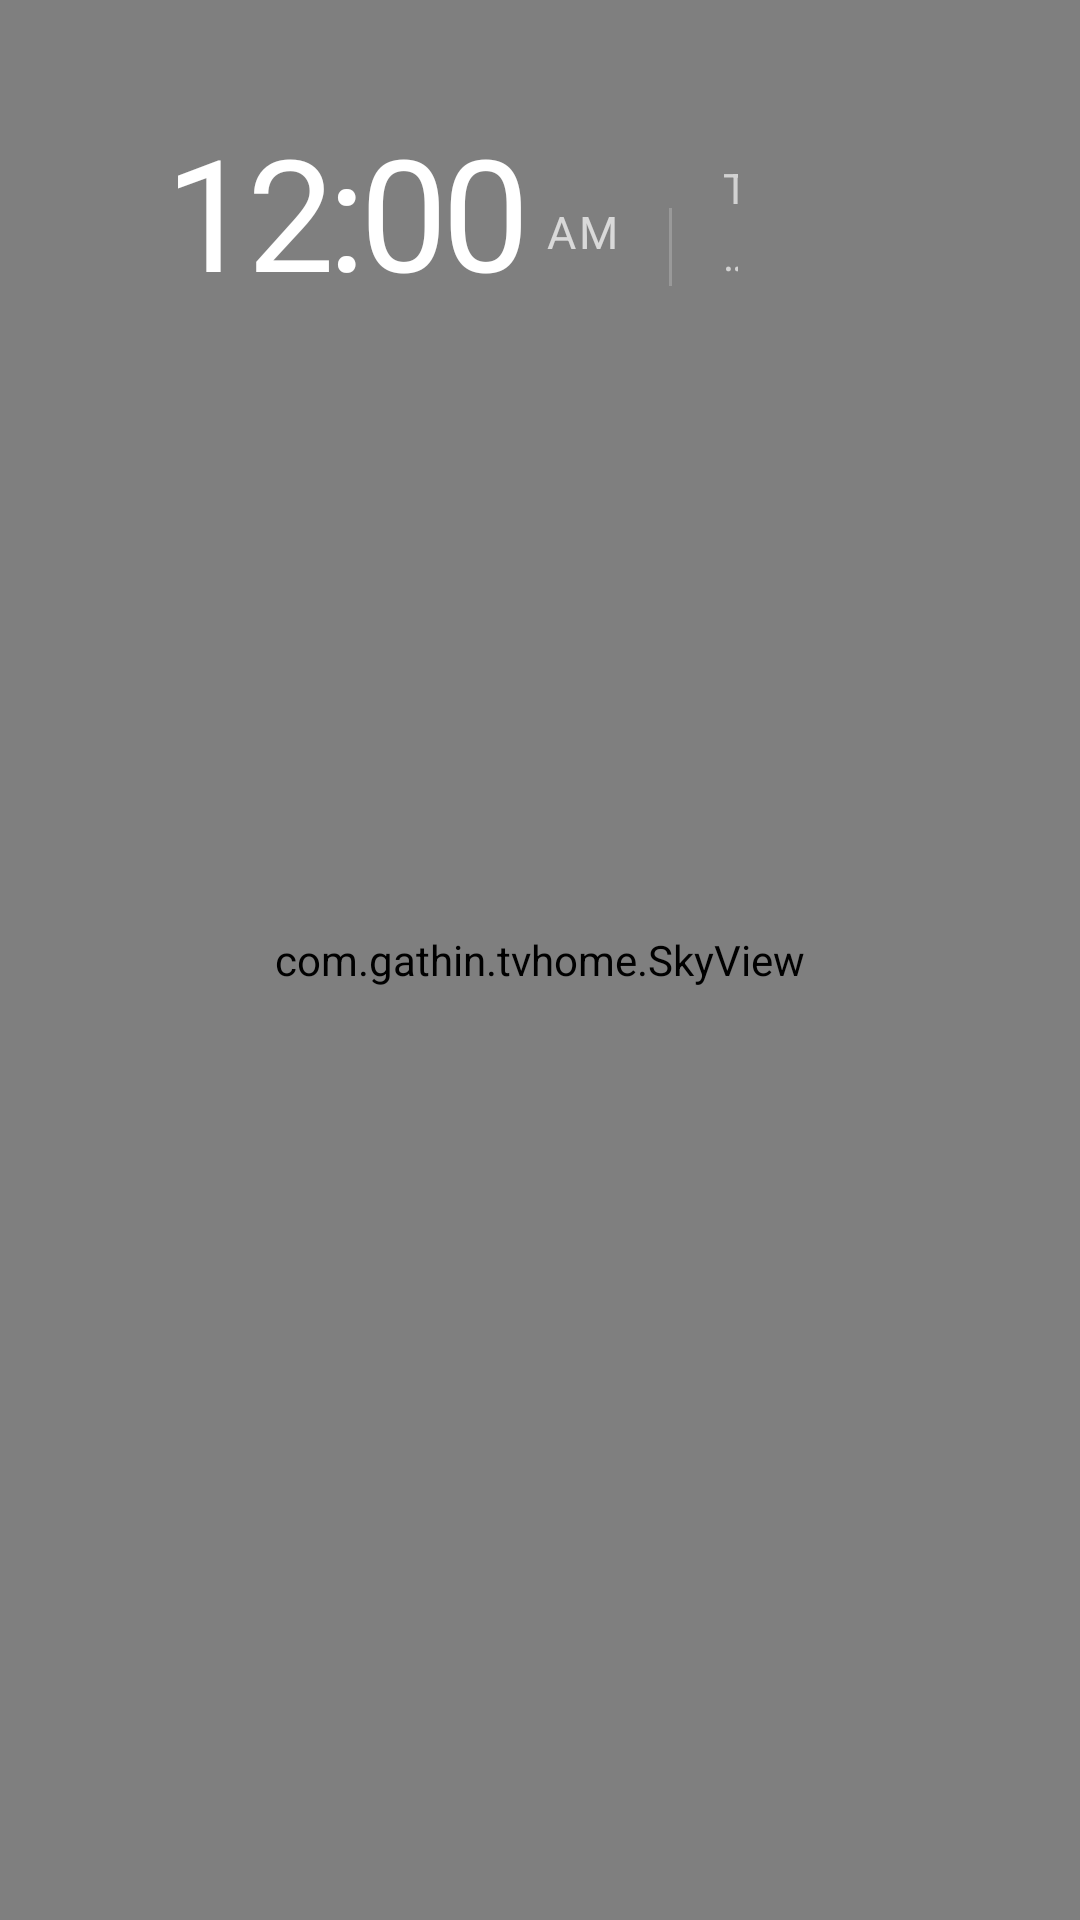

Reconstruct the res/layout file that produces this screen, plus the resources it refers to.
<!-- AndroidManifest.xml: application theme Theme.TvHome -->
<!-- res/layout/activity_main.xml -->
<?xml version="1.0" encoding="utf-8"?>
<FrameLayout xmlns:android="http://schemas.android.com/apk/res/android"
    android:id="@+id/root"
    android:layout_width="match_parent"
    android:layout_height="match_parent"
    android:background="#FF000000">

    
    <com.gathin.tvhome.SkyView
        android:id="@+id/sky"
        android:layout_width="match_parent"
        android:layout_height="match_parent"
        android:importantForAccessibility="no" />

    
    <View
        android:id="@+id/ambient"
        android:layout_width="match_parent"
        android:layout_height="match_parent"
        android:alpha="0" />

    
    <TextView
        android:id="@+id/heroName"
        android:layout_width="wrap_content"
        android:layout_height="wrap_content"
        android:layout_marginStart="68dp"
        android:alpha="0"
        android:textColor="#FFFFFFFF"
        android:textSize="48sp"
        android:letterSpacing="-0.02"
        android:includeFontPadding="false"
        android:singleLine="true" />

    <LinearLayout
        android:id="@+id/mainContent"
        android:layout_width="match_parent"
        android:layout_height="match_parent"
        android:orientation="vertical"
        android:paddingStart="56dp"
        android:paddingEnd="56dp"
        android:paddingTop="26dp">

        <RelativeLayout
            android:layout_width="match_parent"
            android:layout_height="wrap_content">

            <LinearLayout
                android:id="@+id/leftBlock"
                android:layout_width="match_parent"
                android:layout_height="wrap_content"
                android:layout_alignParentStart="true"
                android:layout_toStartOf="@+id/topButtons"
                android:layout_marginEnd="16dp"
                android:orientation="vertical">

                
                <TextView
                    android:id="@+id/greeting"
                    android:gravity="left"
                    android:layout_width="match_parent"
                    android:layout_height="wrap_content"
                    android:singleLine="true"
                    android:ellipsize="end"
                    android:layout_marginStart="4dp"
                    android:textColor="#8CFFFFFF"
                    android:textSize="12sp"
                    android:letterSpacing="0.22"
                    android:textAllCaps="true" />

                <LinearLayout
                    android:layout_width="match_parent"
                    android:layout_height="wrap_content"
                    android:orientation="horizontal"
                    android:baselineAligned="true">

                    <TextClock
                        android:id="@+id/clock"
                        android:layout_width="wrap_content"
                        android:layout_height="wrap_content"
                        android:format12Hour="h:mm"
                        android:format24Hour="HH:mm"
                        android:textColor="#FFFFFFFF"
                        android:textSize="52sp"
                        android:letterSpacing="-0.04"
                        android:includeFontPadding="false" />

                    <TextClock
                        android:id="@+id/ampm"
                        android:layout_width="wrap_content"
                        android:layout_height="wrap_content"
                        android:layout_marginStart="6dp"
                        android:layout_gravity="bottom"
                        android:layout_marginBottom="8dp"
                        android:format12Hour="a"
                        android:format24Hour=""
                        android:textColor="#B3FFFFFF"
                        android:textSize="15sp"
                        android:letterSpacing="0.08"
                        android:textAllCaps="true" />

                    <View
                        android:layout_width="1dp"
                        android:layout_height="26dp"
                        android:layout_gravity="bottom"
                        android:layout_marginStart="16dp"
                        android:layout_marginEnd="16dp"
                        android:layout_marginBottom="8dp"
                        android:background="#33FFFFFF" />

                    <LinearLayout
                        android:layout_width="0dp"
                        android:layout_weight="1"
                        android:layout_height="wrap_content"
                        android:layout_gravity="bottom"
                        android:layout_marginBottom="9dp"
                        android:orientation="vertical">

                        
                        <TextView
                            android:id="@+id/shamsiDate"
                            android:gravity="left"
                            android:layout_width="match_parent"
                            android:layout_height="wrap_content"
                            android:singleLine="true"
                            android:ellipsize="end"
                            android:textColor="#E6FFFFFF"
                            android:textSize="17sp"
                            android:letterSpacing="0.02"
                            android:includeFontPadding="false"
                            android:visibility="gone" />

                        <TextClock
                            android:id="@+id/date"
                            android:gravity="left"
                            android:layout_width="match_parent"
                            android:layout_height="wrap_content"
                            android:singleLine="@bool/date_single_line"
                            android:maxLines="2"
                            android:lineSpacingExtra="6dp"
                            android:ellipsize="end"
                            android:format12Hour="@string/date_format_home"
                            android:format24Hour="@string/date_format_home"
                            android:textColor="#A6FFFFFF"
                            android:textSize="14sp"
                            android:letterSpacing="0.14"
                            android:textAllCaps="true" />
                    </LinearLayout>
                </LinearLayout>

            </LinearLayout>

            
            <TextView
                android:id="@+id/stats"
                android:layout_width="0dp"
                android:layout_below="@id/leftBlock"
                android:layout_alignStart="@id/leftBlock"
                android:layout_alignEnd="@id/leftBlock"
                android:gravity="left"
                android:layout_height="wrap_content"
                android:layout_marginTop="2dp"
                android:singleLine="true"
                android:ellipsize="end"
                android:textColor="#D9FFFFFF"
                android:textSize="14sp"
                android:letterSpacing="0.04"
                android:focusable="false"
                android:visibility="gone" />

            <LinearLayout
                android:id="@+id/topButtons"
                android:layout_width="wrap_content"
                android:layout_height="wrap_content"
                android:layout_alignParentEnd="true"
                android:layout_alignBottom="@id/leftBlock"
                android:layout_marginBottom="6dp"
                android:orientation="horizontal">

                <TextView
                    android:id="@+id/btnInputs"
                    style="@style/TopButton"
                    android:text="@string/inputs"
                    android:drawableStart="@drawable/ic_input"
                    android:nextFocusDown="@+id/grid" />

                <TextView
                    android:id="@+id/btnWifi"
                    style="@style/TopButton"
                    android:maxWidth="180dp"
                    android:singleLine="true"
                    android:ellipsize="end"
                    android:text="@string/wifi"
                    android:drawableStart="@drawable/ic_wifi"
                    android:nextFocusDown="@+id/grid" />

                <TextView
                    android:id="@+id/btnReorder"
                    style="@style/TopButtonIcon"
                    android:contentDescription="@string/reorder"
                    android:drawableStart="@drawable/ic_swap_vert"
                    android:nextFocusDown="@+id/grid" />

                <TextView
                    android:id="@+id/btnSettings"
                    style="@style/TopButton"
                    android:text="@string/settings"
                    android:drawableStart="@drawable/ic_settings"
                    android:nextFocusDown="@+id/grid" />
            </LinearLayout>
        </RelativeLayout>

        
        <FrameLayout
            android:layout_width="match_parent"
            android:layout_height="0dp"
            android:layout_weight="1"
            android:layout_marginTop="10dp">

            <androidx.recyclerview.widget.RecyclerView
                android:id="@+id/grid"
                android:layout_width="match_parent"
                android:layout_height="match_parent"
                android:paddingTop="10dp"
                android:paddingBottom="40dp"
                android:clipToPadding="false"
                android:clipChildren="false"
                android:overScrollMode="never"
                android:scrollbars="none"
                android:descendantFocusability="afterDescendants" />
        </FrameLayout>
    </LinearLayout>

    
    <com.gathin.tvhome.GlassView
        android:id="@+id/glass"
        android:layout_width="10dp"
        android:layout_height="10dp"
        android:alpha="0"
        android:importantForAccessibility="no" />
</FrameLayout>
<!-- resources referenced by this layout -->
<resources>
  <!-- drawable ic_input: png bitmap (drawable-mdpi, 967 bytes) -->
  <!-- drawable ic_settings: png bitmap (drawable-mdpi, 1221 bytes) -->
  <!-- drawable ic_swap_vert: png bitmap (drawable-mdpi, 829 bytes) -->
  <!-- drawable ic_wifi: png bitmap (drawable-mdpi, 1156 bytes) -->
  <string name="date_format_home" translatable="false">@string/date_format</string>
  <string name="inputs">Inputs</string>
  <string name="reorder">Reorder apps</string>
  <string name="settings">Settings</string>
  <string name="wifi">Wi-Fi</string>
  <style name="TopButton" parent="TopButtonBase" />
  <style name="TopButtonIcon" parent="TopButtonBase">
          <item name="android:layout_width">42dp</item>
          <item name="android:paddingStart">10dp</item>
          <item name="android:paddingEnd">10dp</item>
          <item name="android:drawablePadding">0dp</item>
      </style>
  <style name="Theme.TvHome" parent="android:Theme.Holo.NoActionBar.Fullscreen">
          <item name="android:windowBackground">@android:color/black</item>
          <item name="android:colorBackground">@android:color/black</item>
          <item name="android:windowAnimationStyle">@null</item>
      </style>
  <style name="TopButtonBase">
          <item name="android:layout_width">wrap_content</item>
          <item name="android:layout_height">42dp</item>
          <item name="android:layout_marginStart">10dp</item>
          <item name="android:paddingStart">16dp</item>
          <item name="android:paddingEnd">20dp</item>
          <item name="android:gravity">center</item>
          <item name="android:background">@drawable/pill_bg</item>
          <item name="android:textColor">@drawable/pill_text</item>
          <item name="android:textSize">15sp</item>
          <item name="android:drawablePadding">9dp</item>
          <item name="android:focusable">true</item>
          <item name="android:clickable">true</item>
      </style>
</resources>
